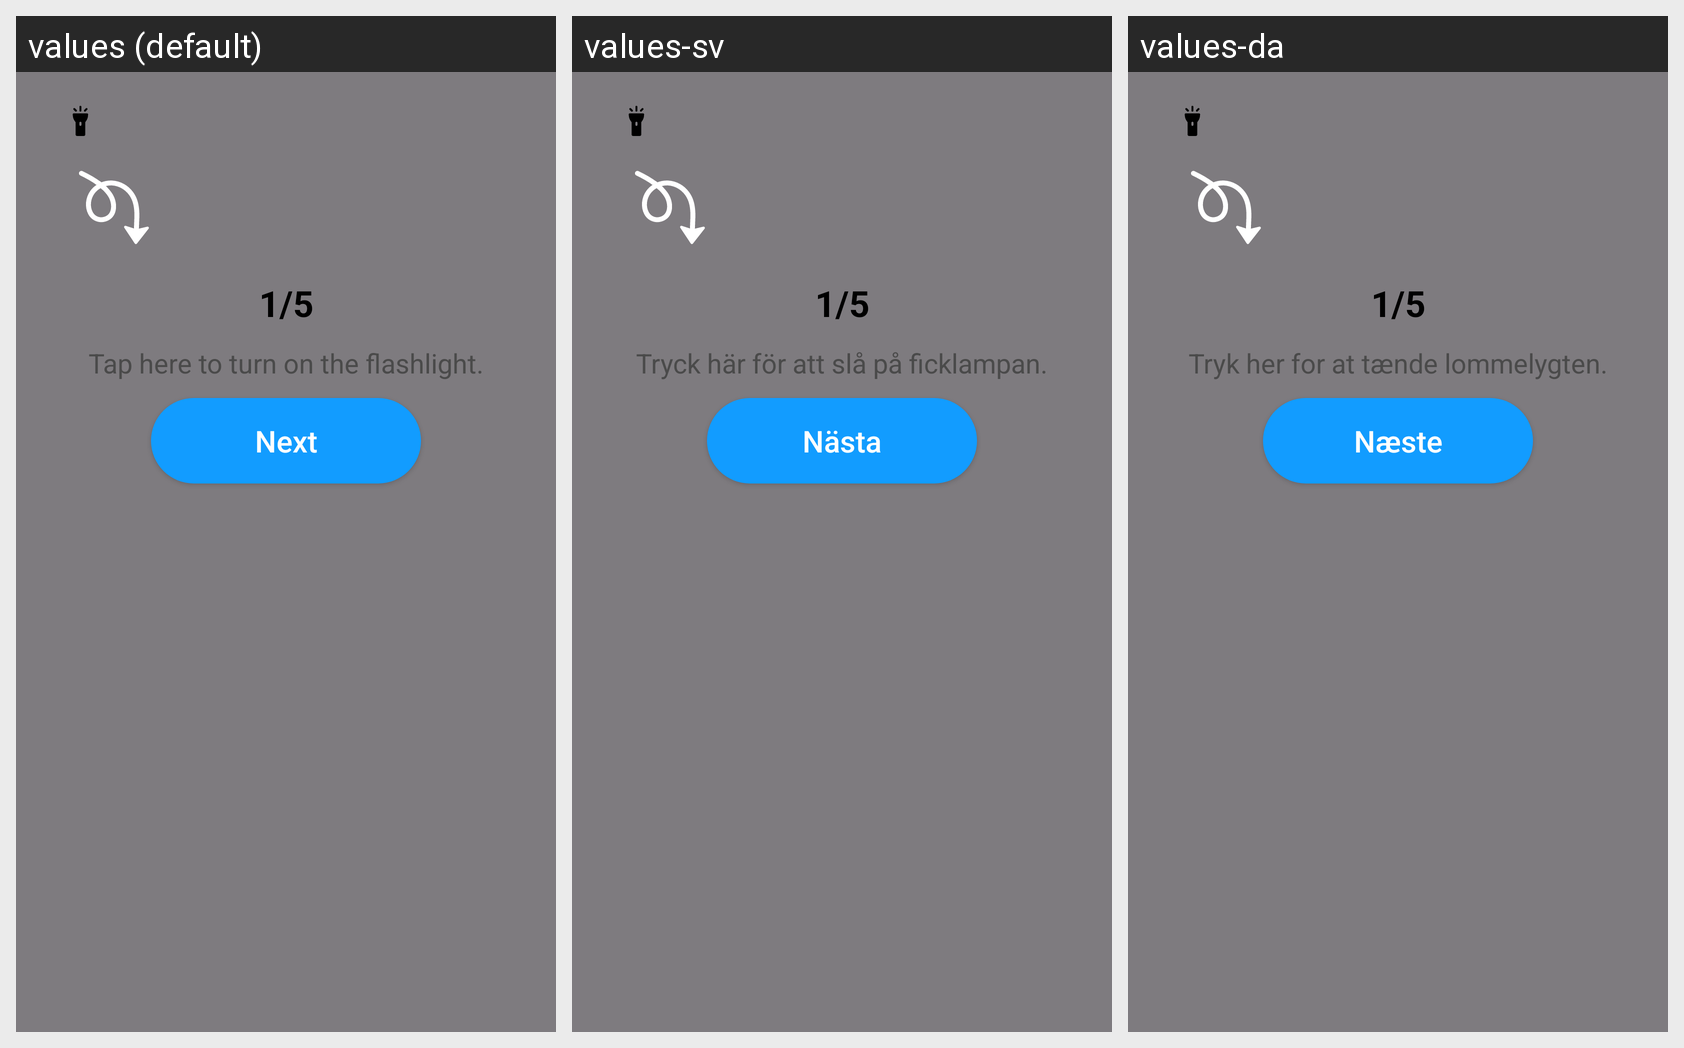

Translations of the strings shown on this Android screen, per locale in the grid:
Android screen res/layout/fragment_guideline.xml rendered under 3 locales, left to right: values (default), values-sv, values-da. Device: Nexus 5 (rendered at 1080×1920; each locale shown at half size, 540×960, under a caption strip naming it); theme Theme.CustomCamera.
Other locales in the repository, not shown: values-de, values-fr, values-it, values-pl, values-ru, values-vi.
Strings drawn on this screen, with the default value and each locale's value (text and hints the layout hard-codes, and strings that could not be matched under every locale, appear in the picture but are not listed):

instruct_1
  values: Tap here to turn on the flashlight.
  values-sv: Tryck här för att slå på ficklampan.
  values-da: Tryk her for at tænde lommelygten.

next
  values: Next
  values-sv: Nästa
  values-da: Næste
